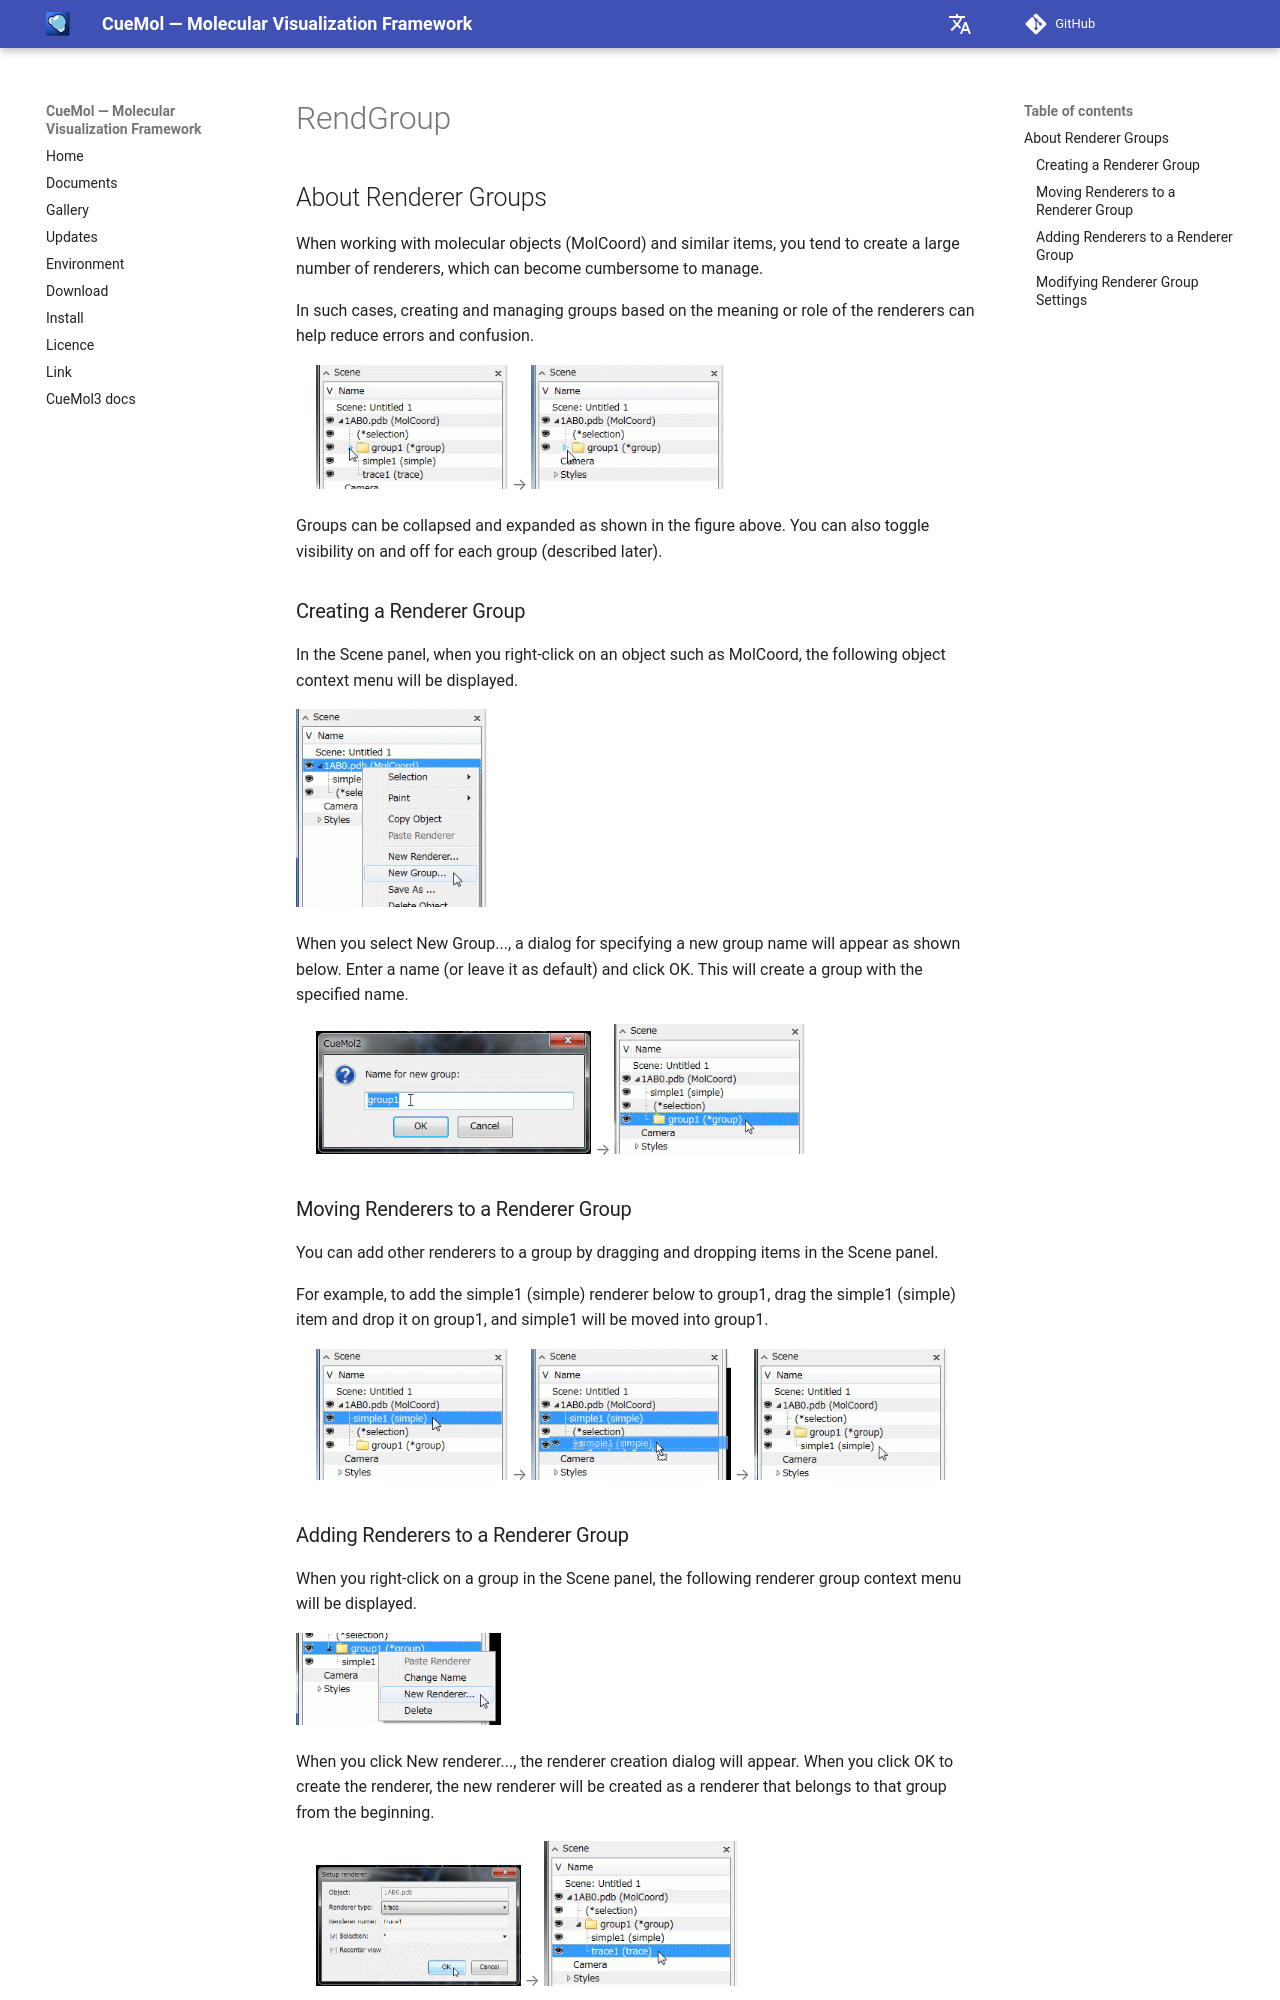

repository: CueMol/cuemol2_docs · page: en/cuemol2/RendGroup/index.html · generator: mkdocs

## About Renderer Groups

When working with molecular objects (MolCoord) and similar items, you tend to create a large number of renderers, which can become cumbersome to manage.

In such cases, creating and managing groups based on the meaning or role of the renderers can help reduce errors and confusion.

> ![rendgroup1](../../assets/images/cuemol2/RendGroup/rendgroup1.png){ style="zoom: 0.75" .on-glb } → ![rendgroup2](../../assets/images/cuemol2/RendGroup/rendgroup2.png){ style="zoom: 0.75" .on-glb }

Groups can be collapsed and expanded as shown in the figure above. You can also toggle visibility on and off for each group (described later).

### Creating a Renderer Group
In the Scene panel, when you right-click on an object such as MolCoord, the following object context menu will be displayed.

![mol-ctxtmenu1](../../assets/images/cuemol2/RendGroup/mol-ctxtmenu1.png){ style="zoom: 0.75" .on-glb }

When you select New Group..., a dialog for specifying a new group name will appear as shown below. Enter a name (or leave it as default) and click OK. This will create a group with the specified name.

> ![newgrp1](../../assets/images/cuemol2/RendGroup/newgrp1.png){ style="zoom: 0.75" .on-glb } → ![newgrp2](../../assets/images/cuemol2/RendGroup/newgrp2.png){ style="zoom: 0.75" .on-glb }

### Moving Renderers to a Renderer Group
You can add other renderers to a group by dragging and dropping items in the Scene panel.

For example, to add the simple1 (simple) renderer below to group1, drag the simple1 (simple) item and drop it on group1, and simple1 will be moved into group1.

> ![dragdrop-grp1](../../assets/images/cuemol2/RendGroup/dragdrop-grp1.png){ style="zoom: 0.75" .on-glb } → ![dragdrop-grp2](../../assets/images/cuemol2/RendGroup/dragdrop-grp2.png){ style="zoom: 0.75" .on-glb } → ![dragdrop-grp3](../../assets/images/cuemol2/RendGroup/dragdrop-grp3.png){ style="zoom: 0.75" .on-glb }

### Adding Renderers to a Renderer Group

When you right-click on a group in the Scene panel, the following renderer group context menu will be displayed.

![grp-newrend1](../../assets/images/cuemol2/RendGroup/grp-newrend1.png){ style="zoom: 0.75" .on-glb }

When you click New renderer..., the renderer creation dialog will appear. When you click OK to create the renderer, the new renderer will be created as a renderer that belongs to that group from the beginning.

> ![grp-newrend2](../../assets/images/cuemol2/RendGroup/grp-newrend2.png){ style="zoom: 0.5" .on-glb } → ![grp-newrend3](../../assets/images/cuemol2/RendGroup/grp-newrend3.png){ style="zoom: 0.75" .on-glb }
